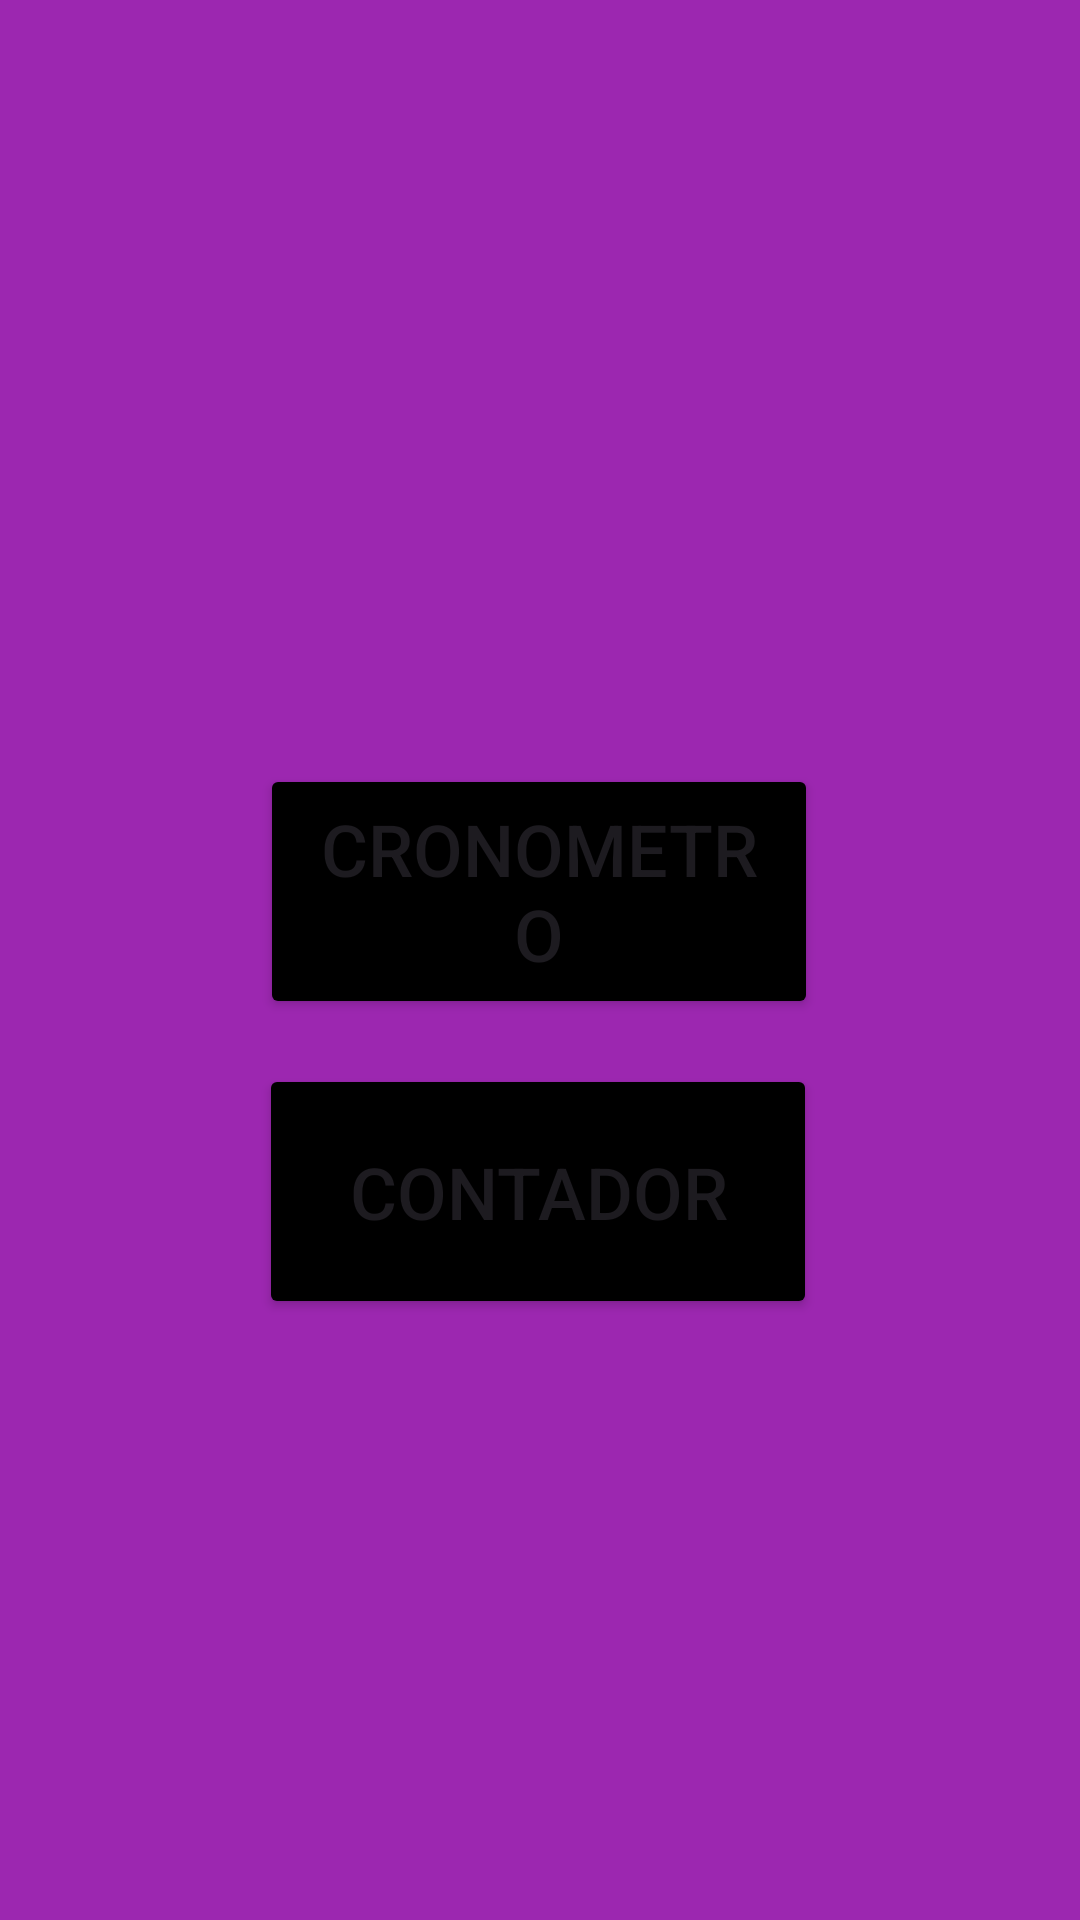

The Android layout XML behind this screen, and the referenced resources:
<!-- AndroidManifest.xml: application theme Theme.L2_20186137 -->
<!-- res/layout/activity_username.xml -->
<?xml version="1.0" encoding="utf-8"?>
<androidx.constraintlayout.widget.ConstraintLayout xmlns:android="http://schemas.android.com/apk/res/android"
    xmlns:app="http://schemas.android.com/apk/res-auto"
    xmlns:tools="http://schemas.android.com/tools"
    android:layout_width="match_parent"
    android:layout_height="match_parent"
    android:background="#9C27B0"
    tools:context=".Username">

    <Button
        android:id="@+id/button3"
        android:layout_width="186dp"
        android:layout_height="85dp"

        android:backgroundTint="#000000"
        android:text="Cronometro"

        android:textSize="24sp"
        app:iconTint="#2C1919"
        app:layout_constraintBottom_toBottomOf="parent"
        app:layout_constraintEnd_toEndOf="parent"
        app:layout_constraintHorizontal_bias="0.498"
        app:layout_constraintStart_toStartOf="parent"
        app:layout_constraintTop_toTopOf="parent"

        app:layout_constraintVertical_bias="0.459" />

    <Button
        android:id="@+id/button4"
        android:layout_width="186dp"
        android:layout_height="85dp"

        android:backgroundTint="#000000"
        android:text="Contador"

        android:textSize="24sp"
        app:iconTint="#2C1919"
        app:layout_constraintBottom_toBottomOf="parent"
        app:layout_constraintEnd_toEndOf="parent"
        app:layout_constraintHorizontal_bias="0.497"
        app:layout_constraintStart_toStartOf="parent"
        app:layout_constraintTop_toTopOf="parent"

        app:layout_constraintVertical_bias="0.639" />
</androidx.constraintlayout.widget.ConstraintLayout>
<!-- resources referenced by this layout -->
<resources>
  <style name="Theme.L2_20186137" parent="Base.Theme.L2_20186137" />
  <style name="Base.Theme.L2_20186137" parent="Theme.Material3.DayNight.NoActionBar">
          
          
      </style>
</resources>
